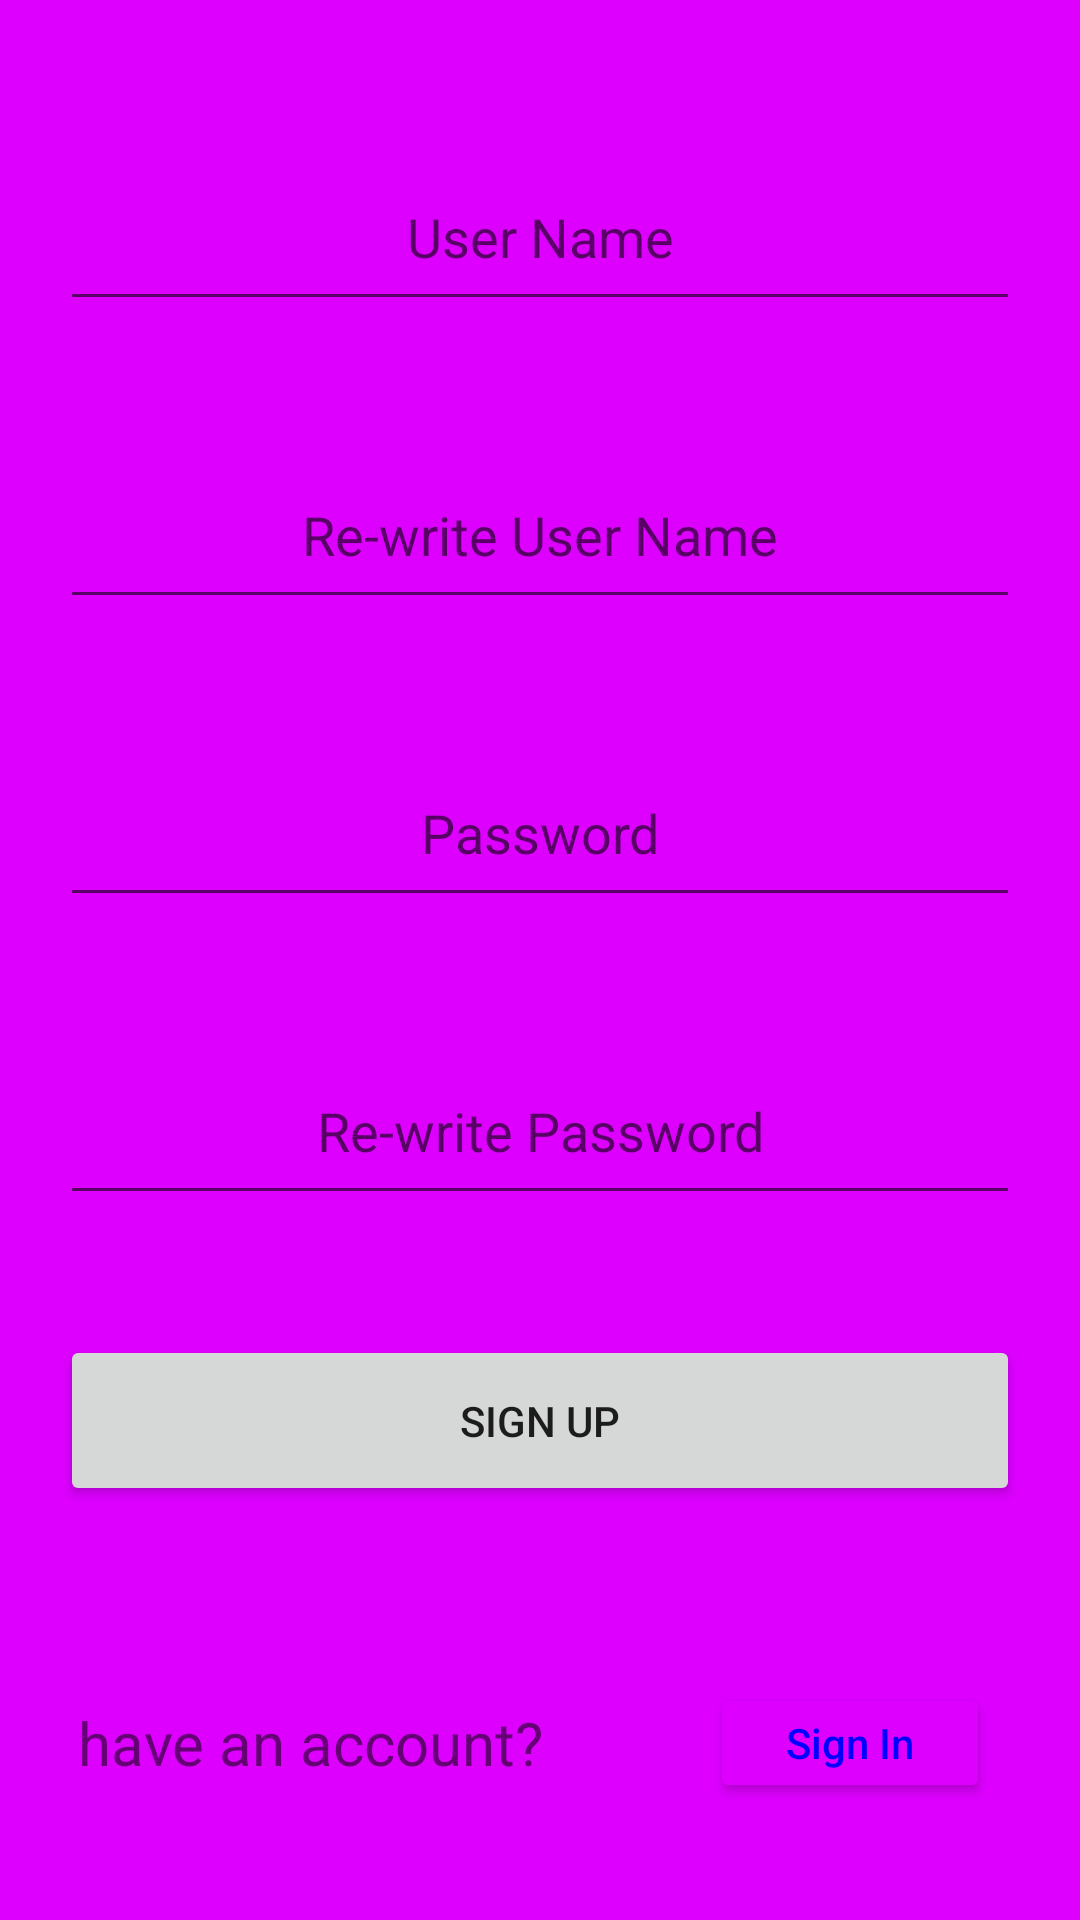

Layout XML and referenced resources for this Android screen:
<!-- AndroidManifest.xml: application theme Theme.SwitchTest -->
<!-- res/layout/activity_sign_up.xml -->
<?xml version="1.0" encoding="utf-8"?>
<LinearLayout xmlns:android="http://schemas.android.com/apk/res/android"
    xmlns:app="http://schemas.android.com/apk/res-auto"
    xmlns:tools="http://schemas.android.com/tools"
    android:layout_width="match_parent"
    android:layout_height="match_parent"
    tools:context=".SignUp"
    android:id="@+id/mainLayout"
    android:orientation="vertical"
    android:background="#DD00FF">

    <TextView
        android:layout_width="match_parent"
        android:layout_height="wrap_content"
        android:layout_weight="1"
        android:gravity="center"/>

    <EditText
        android:layout_width="match_parent"
        android:layout_height="wrap_content"
        android:hint="User Name"
        android:id="@+id/username"
        android:gravity="center"
        android:layout_weight="2"
        android:layout_margin="20dp"/>

    <EditText
        android:layout_width="match_parent"
        android:layout_height="wrap_content"
        android:hint="Re-write User Name"
        android:id="@+id/username2"
        android:gravity="center"
        android:layout_weight="2"
        android:layout_margin="20dp"/>

    <EditText
        android:layout_width="match_parent"
        android:layout_height="wrap_content"
        android:hint="Password"
        android:gravity="center"
        android:id="@+id/password"
        android:layout_weight="2"
        android:layout_margin="20dp"/>

    <EditText
        android:layout_width="match_parent"
        android:layout_height="wrap_content"
        android:hint="Re-write Password"
        android:gravity="center"
        android:id="@+id/password2"
        android:layout_weight="2"
        android:layout_margin="20dp"/>

    <Button
        android:layout_width="match_parent"
        android:layout_height="wrap_content"
        android:layout_margin="20dp"
        android:layout_weight="1"
        android:id="@+id/signUp"
        android:text="sign up"/>
    <LinearLayout
        android:layout_width="match_parent"
        android:layout_height="wrap_content"
        android:orientation="horizontal"
        android:layout_weight="2">
        <TextView
            android:layout_width="wrap_content"
            android:layout_height="match_parent"
            android:layout_weight="10"
            android:textSize="20sp"
            android:text="have an account?"
            android:gravity="center"/>
        <Button
            android:layout_width="wrap_content"
            android:layout_height="40dp"
            android:layout_weight="1"
            android:layout_gravity="center"
            android:layout_margin="30dp"
            android:backgroundTint="#DD00FF"
            android:textColor="#0000FF"
            android:id="@+id/signIn"
            android:textAllCaps="false"
            android:text="Sign In"/>
    </LinearLayout>
</LinearLayout>
<!-- resources referenced by this layout -->
<resources>
  <style name="Theme.SwitchTest" parent="Theme.MaterialComponents.DayNight.DarkActionBar">
          
          <item name="colorPrimary">@color/purple_500</item>
          <item name="colorPrimaryVariant">@color/purple_700</item>
          <item name="colorOnPrimary">@color/white</item>
          
          <item name="colorSecondary">@color/teal_200</item>
          <item name="colorSecondaryVariant">@color/teal_700</item>
          <item name="colorOnSecondary">@color/black</item>
          
          <item name="android:statusBarColor">?attr/colorPrimaryVariant</item>
          
      </style>
  <!-- not gathered from this repository: default colours our renderer supplied (Android Studio template values) -->
  <color name="purple_500">#FF6200EE</color>
  <color name="purple_700">#FF3700B3</color>
  <color name="teal_200">#FF03DAC5</color>
  <color name="teal_700">#FF018786</color>
  <color name="black">#FF000000</color>
  <color name="white">#FFFFFFFF</color>
</resources>
